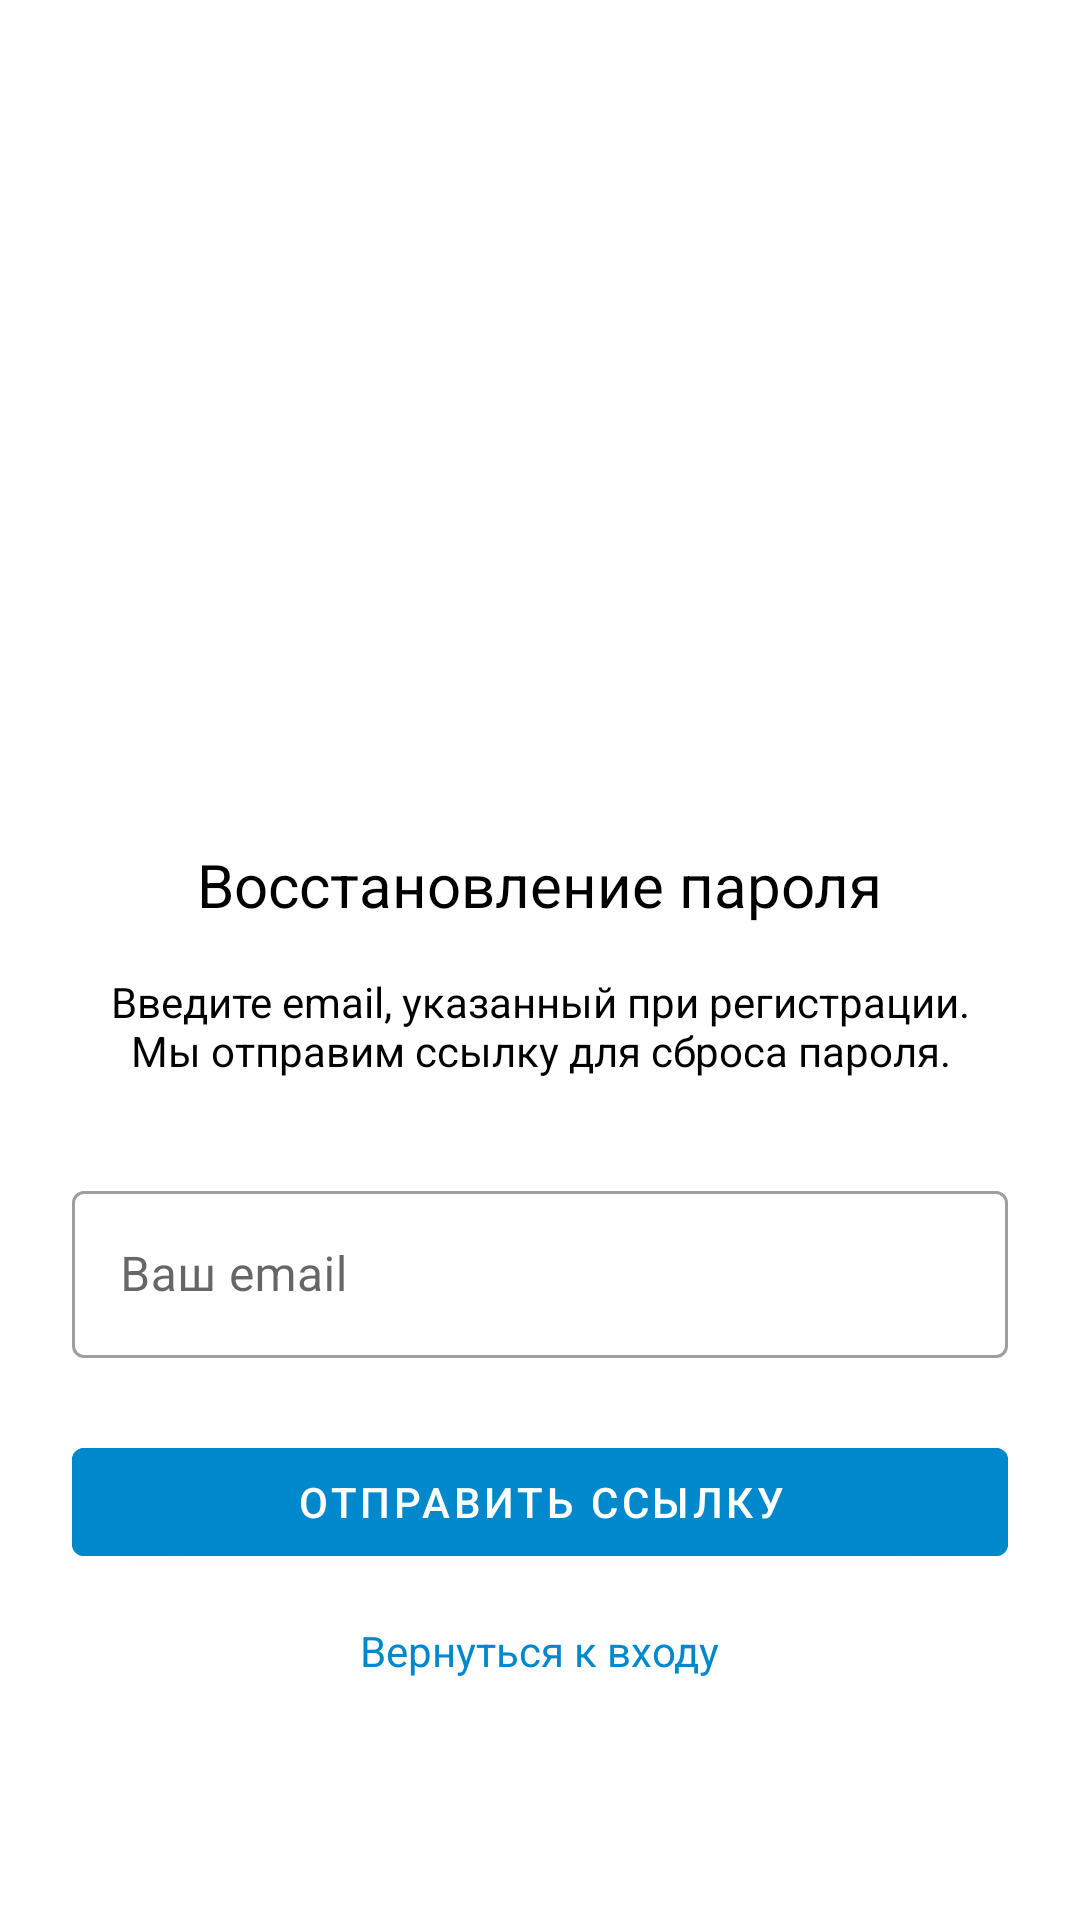

Produce the Android XML layout that renders to this screen, including the resource entries it uses.
<!-- AndroidManifest.xml: activity theme Theme.MyTelegram -->
<!-- res/layout/activity_forgot_password.xml -->
<?xml version="1.0" encoding="utf-8"?>
<LinearLayout xmlns:android="http://schemas.android.com/apk/res/android"
    xmlns:app="http://schemas.android.com/apk/res-auto"
    android:layout_width="match_parent"
    android:layout_height="match_parent"
    android:orientation="vertical"
    android:padding="24dp"
    android:background="@color/white"
    android:gravity="center">

    
    <ImageView
        android:layout_width="292dp"
        android:layout_height="206dp"
        android:layout_marginBottom="24dp"
        android:src="@drawable/image2" />

    
    <TextView
        android:layout_width="wrap_content"
        android:layout_height="wrap_content"
        android:text="Восстановление пароля"
        android:textColor="@color/black"
        android:textSize="20sp"
        android:layout_marginBottom="16dp"/>

    
    <TextView
        android:layout_width="match_parent"
        android:layout_height="wrap_content"
        android:text="Введите email, указанный при регистрации. Мы отправим ссылку для сброса пароля."
        android:textColor="@color/black"
        android:textSize="14sp"
        android:layout_marginBottom="32dp"
        android:gravity="center"/>

    
    <com.google.android.material.textfield.TextInputLayout
        android:layout_width="match_parent"
        android:layout_height="wrap_content"
        android:layout_marginBottom="24dp"
        style="@style/Widget.MaterialComponents.TextInputLayout.OutlinedBox">

        <com.google.android.material.textfield.TextInputEditText
            android:id="@+id/etEmail"
            android:layout_width="match_parent"
            android:layout_height="wrap_content"
            android:hint="Ваш email"
            android:inputType="textEmailAddress"/>
    </com.google.android.material.textfield.TextInputLayout>

    
    <Button
        android:id="@+id/btnResetPassword"
        android:layout_width="match_parent"
        android:layout_height="wrap_content"
        android:text="Отправить ссылку"
        android:textColor="@color/white"
        android:backgroundTint="@color/primary_color"
        android:layout_marginBottom="16dp"/>

    
    <TextView
        android:id="@+id/tvBackToLogin"
        android:layout_width="wrap_content"
        android:layout_height="48dp"
        android:layout_gravity="center"
        android:clickable="true"
        android:focusable="true"
        android:minHeight="48dp"
        android:text="Вернуться к входу"
        android:textColor="@color/primary_color" />

    
    <ProgressBar
        android:id="@+id/progressBar"
        android:layout_width="wrap_content"
        android:layout_height="wrap_content"
        android:layout_marginTop="16dp"
        android:visibility="gone"/>
</LinearLayout>
<!-- resources referenced by this layout -->
<resources>
  <color name="black">#FF000000</color>
  <color name="primary_color">#0088CC</color>
  <color name="white">#FFFFFFFF</color>
  <style name="Theme.MyTelegram" parent="Theme.MaterialComponents.DayNight.DarkActionBar">
          
          <item name="colorPrimary">@color/gray</item>
          <item name="colorPrimaryVariant">@color/purple_700</item>
          <item name="colorOnPrimary">@color/white</item>
          
          <item name="colorSecondary">@color/teal_200</item>
          <item name="colorSecondaryVariant">@color/teal_700</item>
          <item name="colorOnSecondary">@color/black</item>
          
          <item name="android:statusBarColor">?attr/colorPrimaryVariant</item>
          
      </style>
  <color name="gray">#FF888888</color>
  <color name="purple_700">#FF3700B3</color>
  <color name="teal_200">#FF03DAC5</color>
  <color name="teal_700">#FF018786</color>
</resources>
